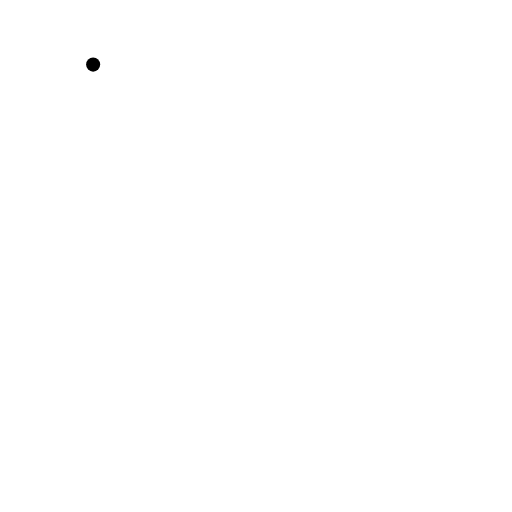
t = 0.00 s
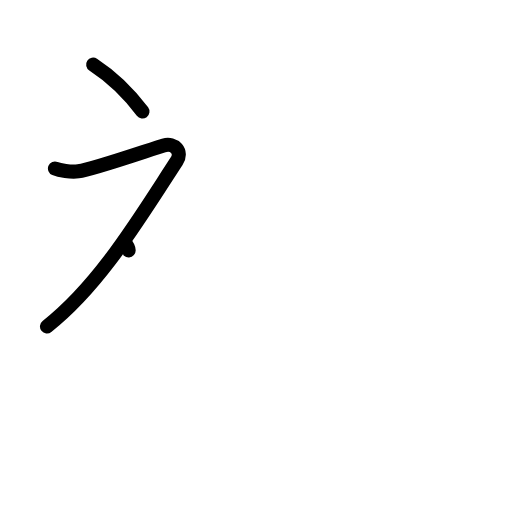
t = 2.25 s
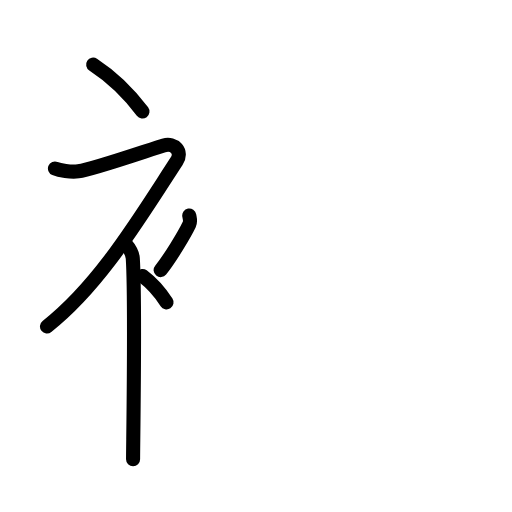
t = 4.50 s
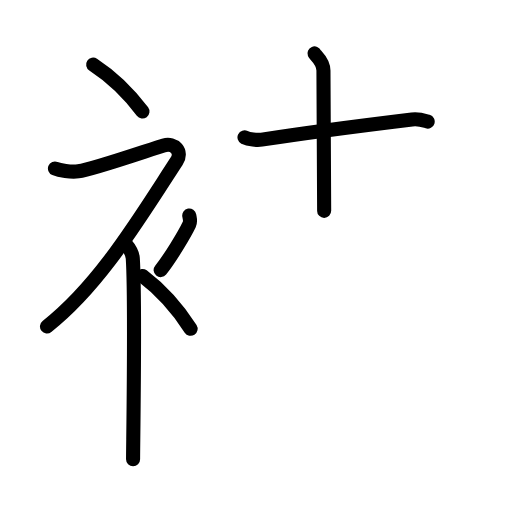
t = 6.63 s
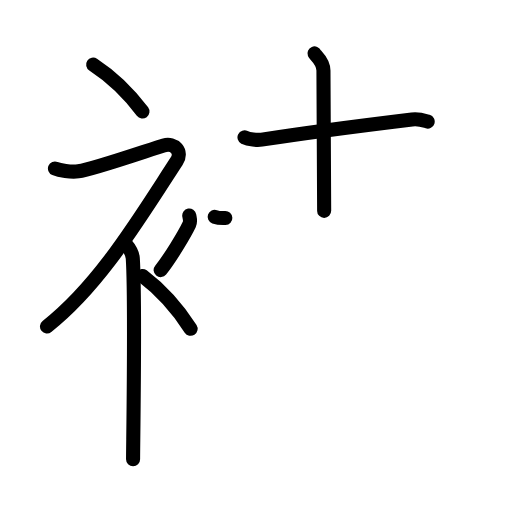
t = 7.17 s
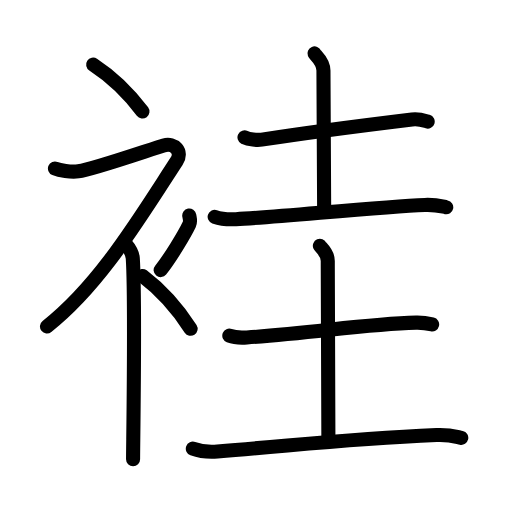
t = 11.00 s

The animated SVG that drew these frames (rendered in a browser with its animation timeline set to each time). Animation: 36 SMIL elements (animate=36); one cycle of 11.00 s.

<?xml version="1.0" encoding="UTF-8"?>
<!--
AniKanjiVG is licensed by CC-BY-SA Paul C. Sommerhoff (https://bitbucket.org/sommerhoff/anikanjivg).
AniKanjiVG uses KanjiVG which is licensed by CC-BY-SA Ulrich Apel (http://kanjivg.tagaini.net).
See also http://creativecommons.org/licenses/by-sa/3.0/
-->
<svg xmlns:kvg='http://kanjivg.tagaini.net' xmlns='http://www.w3.org/2000/svg' width='109' height='109' viewBox='0 0 109 109' style='fill:none;stroke:#000000;stroke-width:3;stroke-linecap:round;stroke-linejoin:round;' id="kvg:kanji_088bf"><g id="kvg:088bf" kvg:element="袿"><g id="kvg:088bf-g1" kvg:element="衤" kvg:variant="true" kvg:original="衣" kvg:position="left" kvg:radical="general"><path id="kvg:088bf-s1" kvg:type="㇔" d="M19.83,13.75c3.59,2.35,7.43,5.88,10.5,10"><animate attributeName="d" begin="0.0s" dur="1.0s" from="M19.83,13.75C19.83,13.75,19.83,13.75,19.83,13.75" to="M19.83,13.75c3.59,2.35,7.43,5.88,10.5,10" />
</path>
<path id="kvg:088bf-s2" kvg:type="㇇" d="M11.7,35.86c0.94,0.39,3.36,0.83,4.96,0.61C20,36,32.52,31.63,34.85,30.97c2.33-0.66,4.08,1.33,2.76,3.35C29.86,46.15,21.4,60.52,10,69.5"><animate attributeName="d" begin="1.0s" dur="0.25s" from="M11.7,35.86C11.7,35.86,11.7,35.86,11.7,35.86" to="M11.7,35.86c0.94,0.39,3.36,0.83,4.96,0.61" />
<animate attributeName="d" begin="1.25s" dur="0.25s" from="M11.7,35.86c0.94,0.39,3.36,0.83,4.96,0.61c0,0,0,0,0,0,0" to="M11.7,35.86c0.94,0.39,3.36,0.83,4.96,0.61C20,36,32.52,31.63,34.85,30.97" />
<animate attributeName="d" begin="1.5s" dur="0.25s" from="M11.7,35.86c0.94,0.39,3.36,0.83,4.96,0.61C20,36,32.52,31.63,34.85,30.97c0,0,0,0,0,0,0" to="M11.7,35.86c0.94,0.39,3.36,0.83,4.96,0.61C20,36,32.52,31.63,34.85,30.97c2.33-0.66,4.08,1.33,2.76,3.35" />
<animate attributeName="d" begin="1.75s" dur="0.25s" from="M11.7,35.86c0.94,0.39,3.36,0.83,4.96,0.61C20,36,32.52,31.63,34.85,30.97c2.33-0.66,4.08,1.33,2.76,3.35c0,0,0,0,0,0,0" to="M11.7,35.86c0.94,0.39,3.36,0.83,4.96,0.61C20,36,32.52,31.63,34.85,30.97c2.33-0.66,4.08,1.33,2.76,3.35C29.86,46.15,21.4,60.52,10,69.5" />
<animate attributeName="d" begin="0s" dur="1.0s" from="M-100,-100" to="M-100,-100" />
</path>
<path id="kvg:088bf-s3" kvg:type="㇑" d="M26.5,51.61c0.12,0.29,1.65,1.53,1.77,3.39c0.57,8.93,0.06,39.7,0.06,42.75"><animate attributeName="d" begin="2.0s" dur="0.5s" from="M26.5,51.61C26.5,51.61,26.5,51.61,26.5,51.61" to="M26.5,51.61c0.12,0.29,1.65,1.53,1.77,3.39" />
<animate attributeName="d" begin="2.5s" dur="0.5s" from="M26.5,51.61c0.12,0.29,1.65,1.53,1.77,3.39c0,0,0,0,0,0,0" to="M26.5,51.61c0.12,0.29,1.65,1.53,1.77,3.39c0.57,8.93,0.06,39.7,0.06,42.75" />
<animate attributeName="d" begin="0s" dur="2.0s" from="M-100,-100" to="M-100,-100" />
</path>
<path id="kvg:088bf-s4" kvg:type="㇒" d="M40.29,45.89c0.17,0.95,0.33,1.21,0,1.9c-1,2.09-4.09,7.23-6.09,9.71"><animate attributeName="d" begin="3.0s" dur="0.5s" from="M40.29,45.89C40.29,45.89,40.29,45.89,40.29,45.89" to="M40.29,45.89c0.17,0.95,0.33,1.21,0,1.9" />
<animate attributeName="d" begin="3.5s" dur="0.5s" from="M40.29,45.89c0.17,0.95,0.33,1.21,0,1.9c0,0,0,0,0,0,0" to="M40.29,45.89c0.17,0.95,0.33,1.21,0,1.9c-1,2.09-4.09,7.23-6.09,9.71" />
<animate attributeName="d" begin="0s" dur="3.0s" from="M-100,-100" to="M-100,-100" />
</path>
<path id="kvg:088bf-s5" kvg:type="㇔" d="M30.33,58.75c3.5,2.65,7.25,6.62,10.25,11.25"><animate attributeName="d" begin="4.0s" dur="1.0s" from="M30.33,58.75C30.33,58.75,30.33,58.75,30.33,58.75" to="M30.33,58.75c3.5,2.65,7.25,6.62,10.25,11.25" />
<animate attributeName="d" begin="0s" dur="4.0s" from="M-100,-100" to="M-100,-100" />
</path>
</g>
<g id="kvg:088bf-g2" kvg:element="圭" kvg:position="right"><g id="kvg:088bf-g3" kvg:element="土" kvg:position="top"><path id="kvg:088bf-s6" kvg:type="㇐" d="M52.05,29.24c0.95,0.48,2.71,0.63,3.66,0.48c11.04-1.72,21.04-2.97,32-4.3c1.58-0.19,2.55,0.23,3.34,0.47"><animate attributeName="d" begin="5.0s" dur="0.3333333333333333s" from="M52.05,29.24C52.05,29.24,52.05,29.24,52.05,29.24" to="M52.05,29.24c0.95,0.48,2.71,0.63,3.66,0.48" />
<animate attributeName="d" begin="5.333333333333333s" dur="0.3333333333333333s" from="M52.05,29.24c0.95,0.48,2.71,0.63,3.66,0.48c0,0,0,0,0,0,0" to="M52.05,29.24c0.95,0.48,2.71,0.63,3.66,0.48c11.04-1.72,21.04-2.97,32-4.3" />
<animate attributeName="d" begin="5.666666666666667s" dur="0.3333333333333333s" from="M52.05,29.24c0.95,0.48,2.71,0.63,3.66,0.48c11.04-1.72,21.04-2.97,32-4.3c0,0,0,0,0,0,0" to="M52.05,29.24c0.95,0.48,2.71,0.63,3.66,0.48c11.04-1.72,21.04-2.97,32-4.3c1.58-0.19,2.55,0.23,3.34,0.47" />
<animate attributeName="d" begin="0s" dur="5.0s" from="M-100,-100" to="M-100,-100" />
</path>
<path id="kvg:088bf-s7" kvg:type="㇑a" d="M66.95,11.37c0.13,0.32,1.91,1.65,1.91,3.66c0,12.97,0.15,12.71,0.15,29.86"><animate attributeName="d" begin="6.0s" dur="0.5s" from="M66.95,11.37C66.95,11.37,66.95,11.37,66.95,11.37" to="M66.95,11.37c0.13,0.32,1.91,1.65,1.91,3.66" />
<animate attributeName="d" begin="6.5s" dur="0.5s" from="M66.95,11.37c0.13,0.32,1.91,1.65,1.91,3.66c0,0,0,0,0,0,0" to="M66.95,11.37c0.13,0.32,1.91,1.65,1.91,3.66c0,12.97,0.15,12.71,0.15,29.86" />
<animate attributeName="d" begin="0s" dur="6.0s" from="M-100,-100" to="M-100,-100" />
</path>
<path id="kvg:088bf-s8" kvg:type="㇐" d="M45.7,46.15c1.44,0.51,3.08,0.58,4.53,0.51C58.75,46.25,81,44,90.45,43.63c2.4-0.09,3.33,0.24,4.55,0.5"><animate attributeName="d" begin="7.0s" dur="0.3333333333333333s" from="M45.7,46.15C45.7,46.15,45.7,46.15,45.7,46.15" to="M45.7,46.15c1.44,0.51,3.08,0.58,4.53,0.51" />
<animate attributeName="d" begin="7.333333333333333s" dur="0.3333333333333333s" from="M45.7,46.15c1.44,0.51,3.08,0.58,4.53,0.51c0,0,0,0,0,0,0" to="M45.7,46.15c1.44,0.51,3.08,0.58,4.53,0.51C58.75,46.25,81,44,90.45,43.63" />
<animate attributeName="d" begin="7.666666666666667s" dur="0.3333333333333333s" from="M45.7,46.15c1.44,0.51,3.08,0.58,4.53,0.51C58.75,46.25,81,44,90.45,43.63c0,0,0,0,0,0,0" to="M45.7,46.15c1.44,0.51,3.08,0.58,4.53,0.51C58.75,46.25,81,44,90.45,43.63c2.4-0.09,3.33,0.24,4.55,0.5" />
<animate attributeName="d" begin="0s" dur="7.0s" from="M-100,-100" to="M-100,-100" />
</path>
</g>
<g id="kvg:088bf-g4" kvg:element="土" kvg:position="bottom"><path id="kvg:088bf-s9" kvg:type="㇐" d="M48.82,71.46c0.98,0.38,2.76,0.45,3.74,0.38c14.59-0.99,25.11-2.86,36.03-3.15c1.62-0.04,2.6,0.18,3.41,0.37"><animate attributeName="d" begin="8.0s" dur="0.3333333333333333s" from="M48.82,71.46C48.82,71.46,48.82,71.46,48.82,71.46" to="M48.82,71.46c0.98,0.38,2.76,0.45,3.74,0.38" />
<animate attributeName="d" begin="8.333333333333334s" dur="0.3333333333333333s" from="M48.82,71.46c0.98,0.38,2.76,0.45,3.74,0.38c0,0,0,0,0,0,0" to="M48.82,71.46c0.98,0.38,2.76,0.45,3.74,0.38c14.59-0.99,25.11-2.86,36.03-3.15" />
<animate attributeName="d" begin="8.666666666666666s" dur="0.3333333333333333s" from="M48.82,71.46c0.98,0.38,2.76,0.45,3.74,0.38c14.59-0.99,25.11-2.86,36.03-3.15c0,0,0,0,0,0,0" to="M48.82,71.46c0.98,0.38,2.76,0.45,3.74,0.38c14.59-0.99,25.11-2.86,36.03-3.15c1.62-0.04,2.6,0.18,3.41,0.37" />
<animate attributeName="d" begin="0s" dur="8.0s" from="M-100,-100" to="M-100,-100" />
</path>
<path id="kvg:088bf-s10" kvg:type="㇑a" d="M68.1,52.32c0.12,0.28,1.68,1.45,1.68,3.22c0,11.39,0.13,22.64,0.13,37.7"><animate attributeName="d" begin="9.0s" dur="0.5s" from="M68.1,52.32C68.1,52.32,68.1,52.32,68.1,52.32" to="M68.1,52.32c0.12,0.28,1.68,1.45,1.68,3.22" />
<animate attributeName="d" begin="9.5s" dur="0.5s" from="M68.1,52.32c0.12,0.28,1.68,1.45,1.68,3.22c0,0,0,0,0,0,0" to="M68.1,52.32c0.12,0.28,1.68,1.45,1.68,3.22c0,11.39,0.13,22.64,0.13,37.7" />
<animate attributeName="d" begin="0s" dur="9.0s" from="M-100,-100" to="M-100,-100" />
</path>
<path id="kvg:088bf-s11" kvg:type="㇐" d="M41.05,95.52c1.67,0.61,3.57,0.75,5.24,0.61c20.65-1.71,28.18-2.71,46.65-3.52c2.78-0.12,3.87,0.29,5.26,0.6"><animate attributeName="d" begin="10.0s" dur="0.3333333333333333s" from="M41.05,95.52C41.05,95.52,41.05,95.52,41.05,95.52" to="M41.05,95.52c1.67,0.61,3.57,0.75,5.24,0.61" />
<animate attributeName="d" begin="10.333333333333334s" dur="0.3333333333333333s" from="M41.05,95.52c1.67,0.61,3.57,0.75,5.24,0.61c0,0,0,0,0,0,0" to="M41.05,95.52c1.67,0.61,3.57,0.75,5.24,0.61c20.65-1.71,28.18-2.71,46.65-3.52" />
<animate attributeName="d" begin="10.666666666666666s" dur="0.3333333333333333s" from="M41.05,95.52c1.67,0.61,3.57,0.75,5.24,0.61c20.65-1.71,28.18-2.71,46.65-3.52c0,0,0,0,0,0,0" to="M41.05,95.52c1.67,0.61,3.57,0.75,5.24,0.61c20.65-1.71,28.18-2.71,46.65-3.52c2.78-0.12,3.87,0.29,5.26,0.6" />
<animate attributeName="d" begin="0s" dur="10.0s" from="M-100,-100" to="M-100,-100" />
</path>
</g>
</g>
</g>
</svg>
